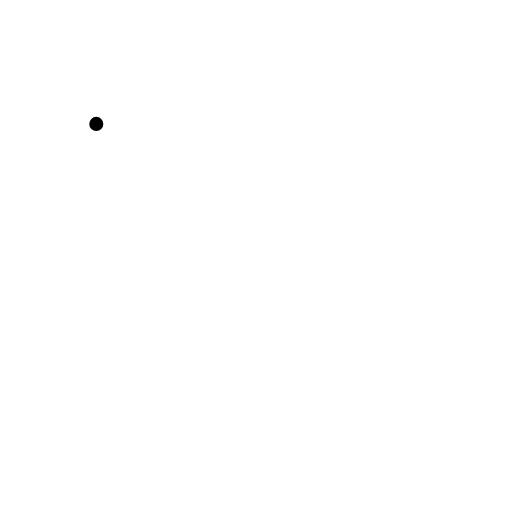
t = 0.00 s
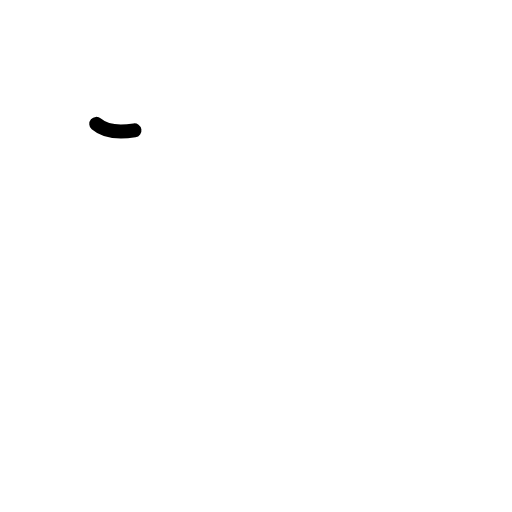
t = 0.20 s
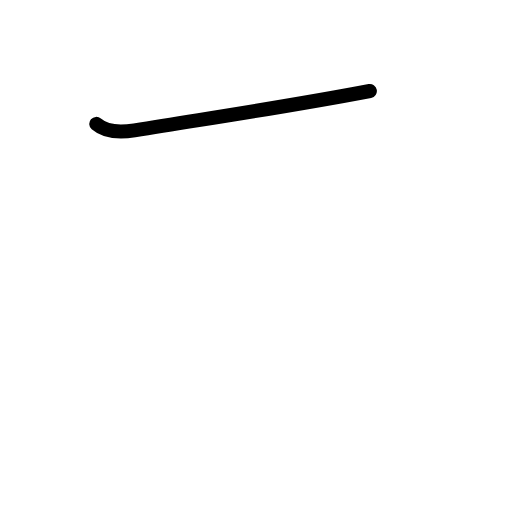
t = 0.40 s
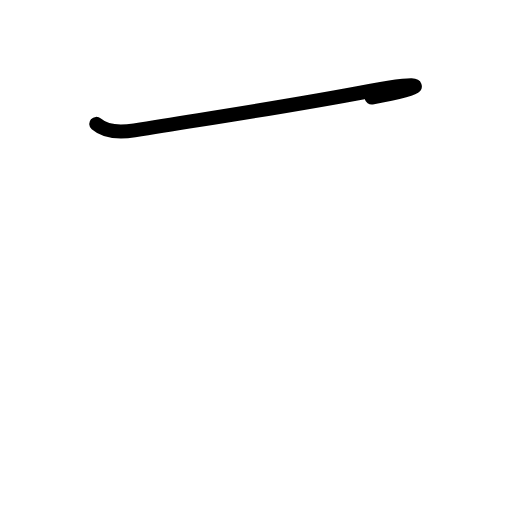
t = 0.60 s
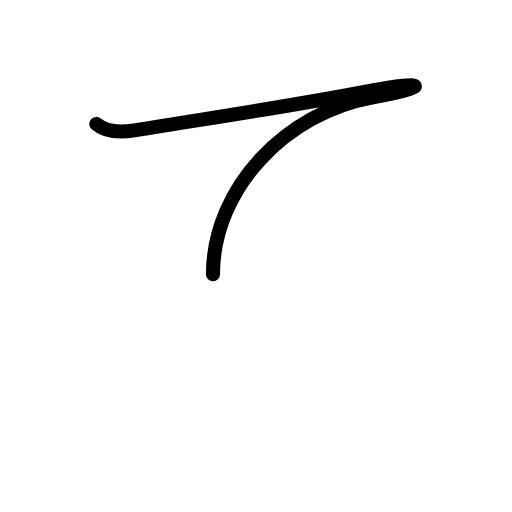
t = 0.80 s
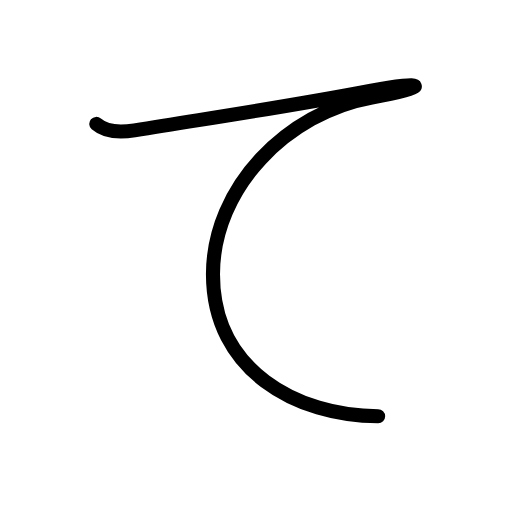
t = 1.00 s

The animated SVG that drew these frames (rendered in a browser with its animation timeline set to each time). Animation: 5 SMIL elements (animate=5); one cycle of 1.00 s.

<?xml version="1.0" encoding="UTF-8"?>
<!--
AniKanjiVG is licensed by CC-BY-SA Paul C. Sommerhoff (https://bitbucket.org/sommerhoff/anikanjivg).
AniKanjiVG uses KanjiVG which is licensed by CC-BY-SA Ulrich Apel (http://kanjivg.tagaini.net).
See also http://creativecommons.org/licenses/by-sa/3.0/
-->
<svg xmlns:kvg='http://kanjivg.tagaini.net' xmlns='http://www.w3.org/2000/svg' width='109' height='109' viewBox='0 0 109 109' style='fill:none;stroke:#000000;stroke-width:3;stroke-linecap:round;stroke-linejoin:round;' id="kvg:kanji_03066"><g id="kvg:03066"><path id="kvg:03066-s1" d="M20.5,26.38c1.87,1.62,4.42,1.97,8.12,1.37c21.75-3.5,33-5.12,50.12-8.38c12.34-2.34,13-0.88,0.38,1.38c-17.89,3.19-33.78,19.12-33.78,37.62c0,20.5,17.91,30.25,35.16,30.25"><animate attributeName="d" begin="0.0s" dur="0.2s" from="M20.5,26.38C20.5,26.38,20.5,26.38,20.5,26.38" to="M20.5,26.38c1.87,1.62,4.42,1.97,8.12,1.37" />
<animate attributeName="d" begin="0.2s" dur="0.2s" from="M20.5,26.38c1.87,1.62,4.42,1.97,8.12,1.37c0,0,0,0,0,0,0" to="M20.5,26.38c1.87,1.62,4.42,1.97,8.12,1.37c21.75-3.5,33-5.12,50.12-8.38" />
<animate attributeName="d" begin="0.4s" dur="0.2s" from="M20.5,26.38c1.87,1.62,4.42,1.97,8.12,1.37c21.75-3.5,33-5.12,50.12-8.38c0,0,0,0,0,0,0" to="M20.5,26.38c1.87,1.62,4.42,1.97,8.12,1.37c21.75-3.5,33-5.12,50.12-8.38c12.34-2.34,13-0.88,0.38,1.38" />
<animate attributeName="d" begin="0.6000000000000001s" dur="0.2s" from="M20.5,26.38c1.87,1.62,4.42,1.97,8.12,1.37c21.75-3.5,33-5.12,50.12-8.38c12.34-2.34,13-0.88,0.38,1.38c0,0,0,0,0,0,0" to="M20.5,26.38c1.87,1.62,4.42,1.97,8.12,1.37c21.75-3.5,33-5.12,50.12-8.38c12.34-2.34,13-0.88,0.38,1.38c-17.89,3.19-33.78,19.12-33.78,37.62" />
<animate attributeName="d" begin="0.8s" dur="0.2s" from="M20.5,26.38c1.87,1.62,4.42,1.97,8.12,1.37c21.75-3.5,33-5.12,50.12-8.38c12.34-2.34,13-0.88,0.38,1.38c-17.89,3.19-33.78,19.12-33.78,37.62c0,0,0,0,0,0,0" to="M20.5,26.38c1.87,1.62,4.42,1.97,8.12,1.37c21.75-3.5,33-5.12,50.12-8.38c12.34-2.34,13-0.88,0.38,1.38c-17.89,3.19-33.78,19.12-33.78,37.62c0,20.5,17.91,30.25,35.16,30.25" />
</path>
</g>
</svg>
